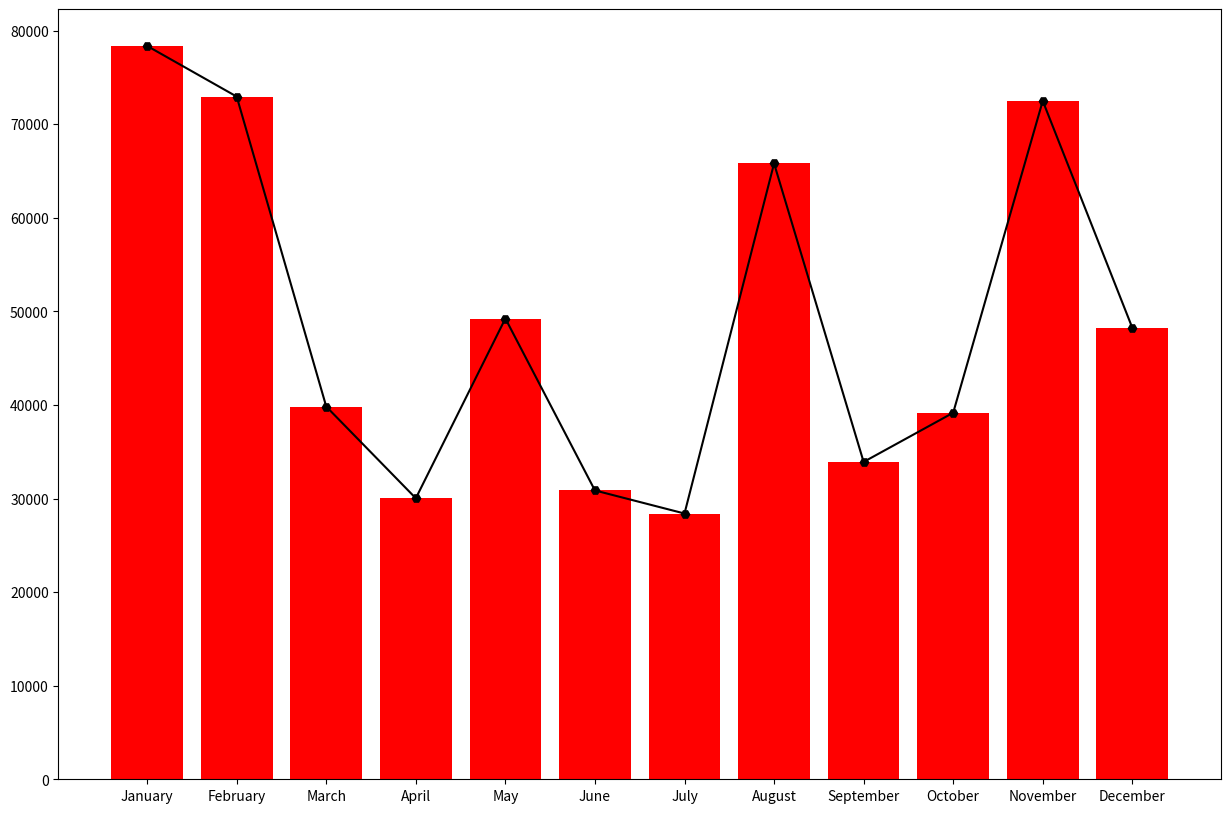

The matplotlib source for this figure: (Note: this script raises an exception after producing the figure.)
import calendar
import random
import matplotlib.pyplot as plt
month=calendar.month_name[1:13]
salary=random.sample(range(10000,80000),12)
tax=random.sample(range(5000,10000),12)



plt.figure(figsize=(15,10))
plt.bar(month,salary,color='red')
plt.plot(month, salary,color='black',marker='H',linestyle='-')
plt.xlable("Month")
plt.ylabel("Salaray")
